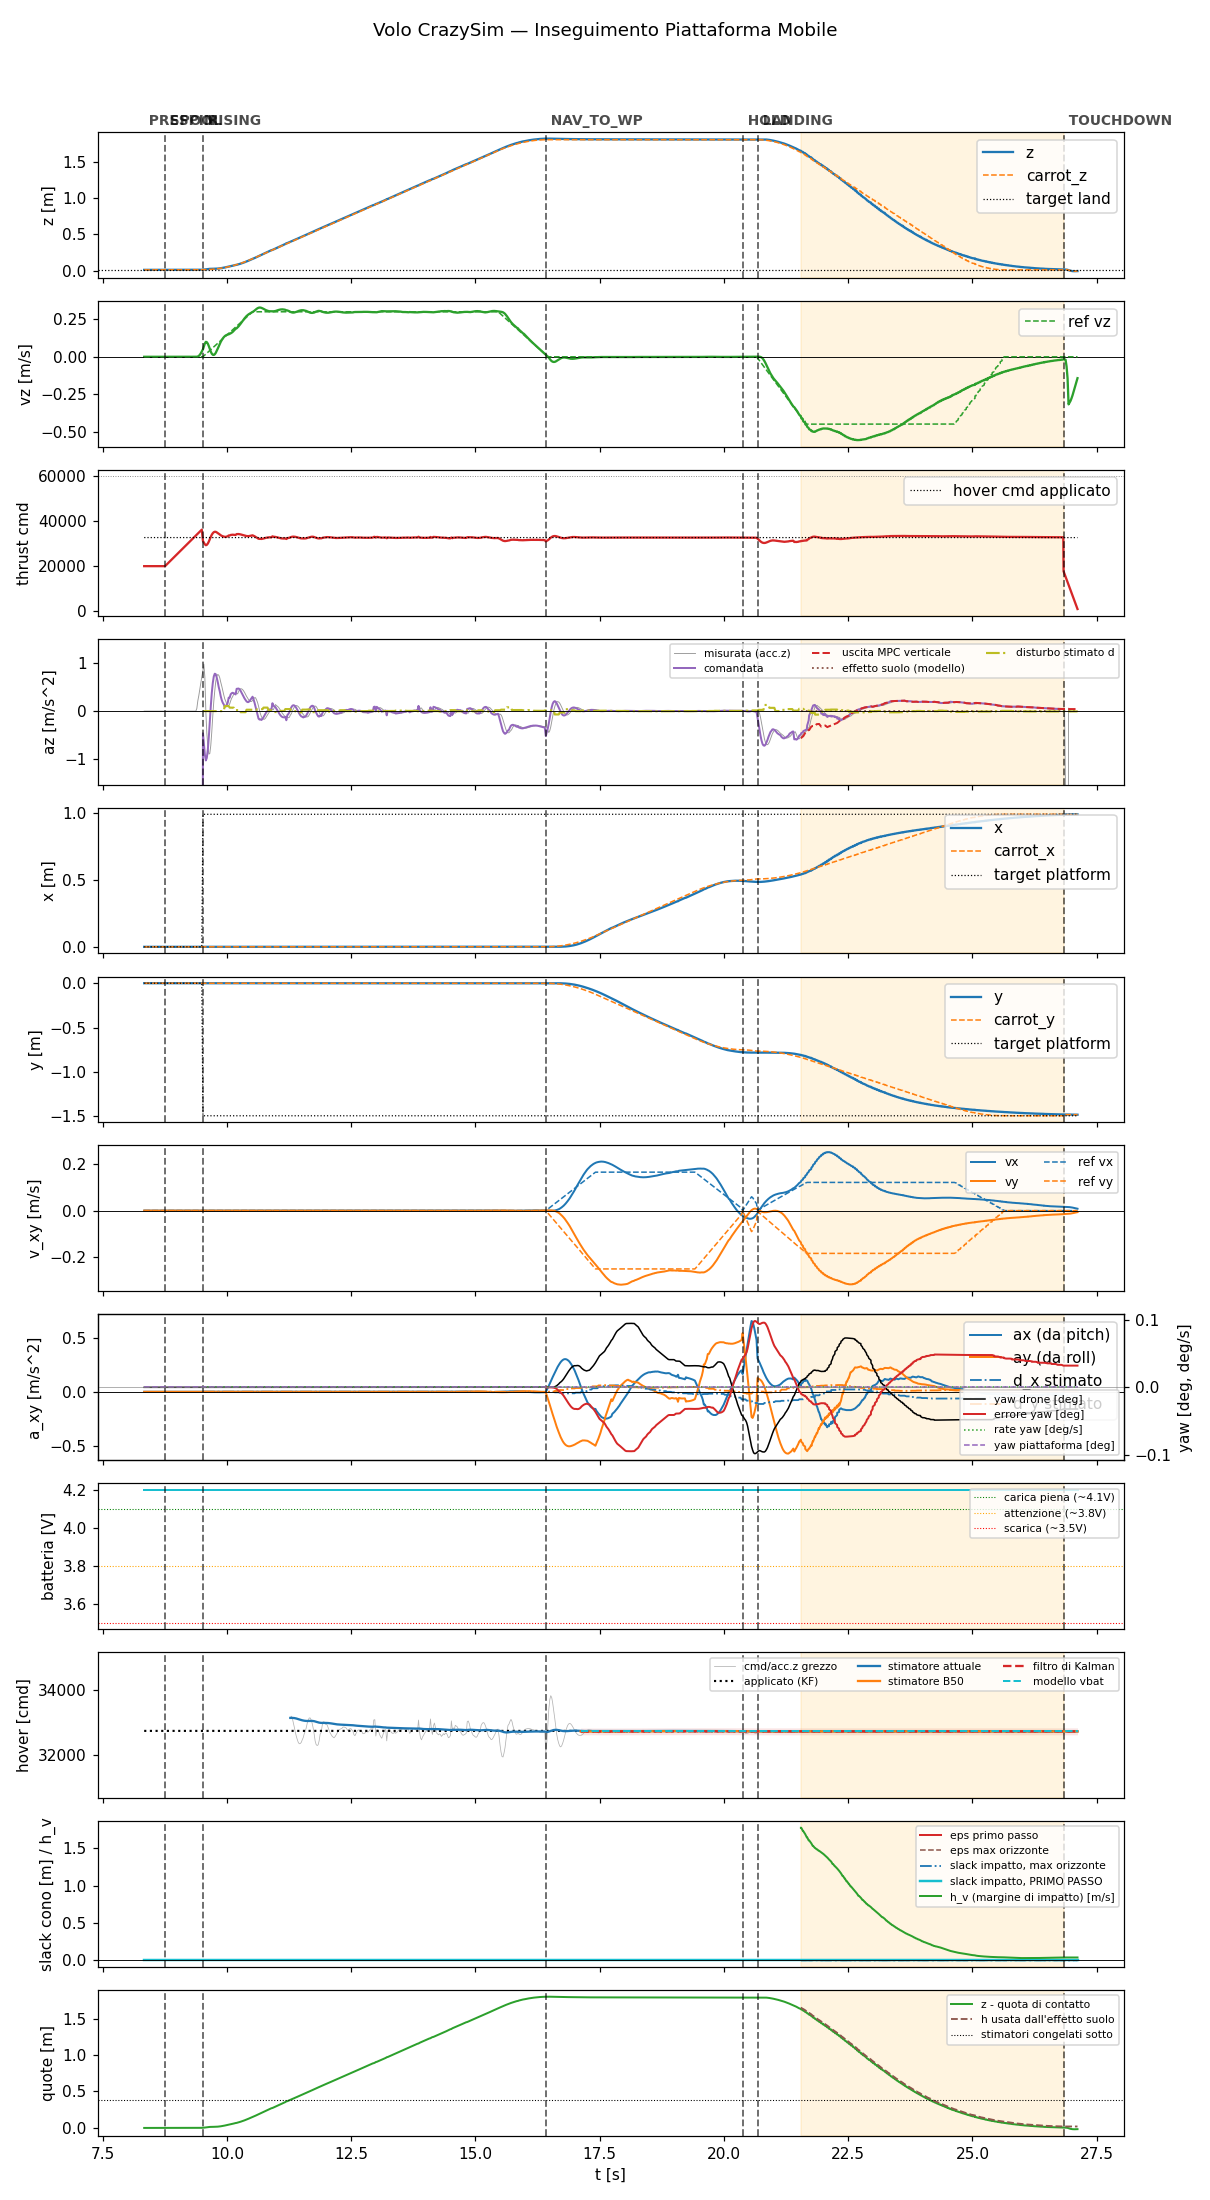

Data behind this chart, as committed beside it:
t, state, mode, x, y, z, vx, vy, vz, carrot_x, carrot_y, carrot_z, force, cmd, az, roll, pitch, solve_ms, ref_vx, ref_vy, ref_vz, target_x, target_y, target_z
8.334, prespin, 0, -5.440405145864594e-19, 3.673209570493372e-20, 0.015, -3.5204893724221176e-18, -8.475350071120288e-20, 7.483858439627511e-07, -5.440405145864594e-19, 3.673209570493372e-20, 0.015, 0.0, 20000, -9.81, 0.0, 0.0, 0.0, 0.0, 0.0, 0.0, -5.440405145864594e-19, 3.673209570493372e-20, 0.015
8.354, prespin, 0, -5.401751512827873e-19, 3.682515352384594e-20, 0.015, -3.508918770013726e-18, -8.447494763992565e-20, 7.456275739059492e-07, -5.401751512827873e-19, 3.682515352384594e-20, 0.015, 0.0, 20000, -9.81, 0.0, 0.0, 0.0, 0.0, 0.0, 0.0, -5.401751512827873e-19, 3.682515352384594e-20, 0.015
8.374, prespin, 0, -5.371084825593236e-19, 3.6898979393516295e-20, 0.015, -3.502131339497422e-18, -8.431154069485521e-20, 7.43284374493669e-07, -5.371084825593236e-19, 3.6898979393516295e-20, 0.015, 0.0, 20000, -9.81, 0.0, 0.0, 0.0, 0.0, 0.0, 0.0, -5.371084825593236e-19, 3.6898979393516295e-20, 0.015
8.394, prespin, 0, -5.413140755886963e-19, 3.679773701018378e-20, 0.015, -3.512182411120554e-18, -8.455350394872404e-20, 7.367578973571653e-07, -5.413140755886963e-19, 3.679773701018378e-20, 0.015, 0.0, 20000, -9.81, 0.0, 0.0, 0.0, 0.0, 0.0, 0.0, -5.413140755886963e-19, 3.679773701018378e-20, 0.015
8.414, prespin, 0, -5.435945608387167e-19, 3.674283612819984e-20, 0.015, -3.512708084399831e-18, -8.456616368950523e-20, 7.381948421425477e-07, -5.435945608387167e-19, 3.674283612819984e-20, 0.015, 0.0, 20000, -9.81, 0.0, 0.0, 0.0, 0.0, 0.0, 0.0, -5.435945608387167e-19, 3.674283612819984e-20, 0.015
8.434, prespin, 0, -5.424578078819157e-19, 3.677020417424798e-20, 0.015, -3.513242029485234e-18, -8.457902376309101e-20, 7.365538863268739e-07, -5.424578078819157e-19, 3.677020417424798e-20, 0.015, 0.0, 20000, -9.81, 0.0, 0.0, 0.0, 0.0, 0.0, 0.0, -5.424578078819157e-19, 3.677020417424798e-20, 0.015
8.454, prespin, 0, -5.385582716791876e-19, 3.6864079480249947e-20, 0.015, -3.501436921373184e-18, -8.42948419862393e-20, 7.304219593606831e-07, -5.385582716791876e-19, 3.6864079480249947e-20, 0.015, 0.0, 20000, -9.81, 0.0, 0.0, 0.0, 0.0, 0.0, 0.0, -5.385582716791876e-19, 3.6864079480249947e-20, 0.015
8.474, prespin, 0, -5.384963365308227e-19, 3.6865572282761664e-20, 0.015, -3.507429431320824e-18, -8.443910745494738e-20, 7.280646059371065e-07, -5.384963365308227e-19, 3.6865572282761664e-20, 0.015, 0.0, 20000, -9.81, 0.0, 0.0, 0.0, 0.0, 0.0, 0.0, -5.384963365308227e-19, 3.6865572282761664e-20, 0.015
8.494, prespin, 0, -5.355620684041557e-19, 3.693621544577825e-20, 0.015, -3.500203181489561e-18, -8.426514103236982e-20, 7.22309493994544e-07, -5.355620684041557e-19, 3.693621544577825e-20, 0.015, 0.0, 20000, -9.81, 0.0, 0.0, 0.0, 0.0, 0.0, 0.0, -5.355620684041557e-19, 3.693621544577825e-20, 0.015
8.514, prespin, 0, -5.332508740738942e-19, 3.699185949784378e-20, 0.015, -3.4965395985565635e-18, -8.417694289955635e-20, 7.1697360226608e-07, -5.332508740738942e-19, 3.699185949784378e-20, 0.015, 0.0, 20000, -9.81, 0.0, 0.0, 0.0, 0.0, 0.0, 0.0, -5.332508740738942e-19, 3.699185949784378e-20, 0.015
8.534, prespin, 0, -5.314980266571061e-19, 3.703405540260679e-20, 0.015, -3.495779419573627e-18, -8.415864152850361e-20, 7.119670044630766e-07, -5.314980266571061e-19, 3.703405540260679e-20, 0.015, 0.0, 20000, -9.81, 0.0, 0.0, 0.0, 0.0, 0.0, 0.0, -5.314980266571061e-19, 3.703405540260679e-20, 0.015
8.554, prespin, 0, -5.302361109338682e-19, 3.706443490307251e-20, 0.015, -3.497297709587968e-18, -8.419519903416934e-20, 7.167510602812399e-07, -5.302361109338682e-19, 3.706443490307251e-20, 0.015, 0.0, 20000, -9.81, 0.0, 0.0, 0.0, 0.0, 0.0, 0.0, -5.302361109338682e-19, 3.706443490307251e-20, 0.015
8.574, prespin, 0, -5.29400917009131e-19, 3.7084542500540935e-20, 0.015, -3.500554733249896e-18, -8.427361317129995e-20, 7.121900011952675e-07, -5.29400917009131e-19, 3.7084542500540935e-20, 0.015, 0.0, 20000, -9.81, 0.0, 0.0, 0.0, 0.0, 0.0, 0.0, -5.29400917009131e-19, 3.7084542500540935e-20, 0.015
8.594, prespin, 0, -5.289300961442235e-19, 3.709587422869806e-20, 0.015, -3.505073207345967e-18, -8.438240034654774e-20, 7.077705959090963e-07, -5.289300961442235e-19, 3.709587422869806e-20, 0.015, 0.0, 20000, -9.81, 0.0, 0.0, 0.0, 0.0, 0.0, 0.0, -5.289300961442235e-19, 3.709587422869806e-20, 0.015
8.614, prespin, 0, -5.500066064532864e-19, 3.65884667775564e-20, 0.015, -3.509806334810995e-18, -8.449634447592692e-20, 7.117023983482795e-07, -5.500066064532864e-19, 3.65884667775564e-20, 0.015, 0.0, 20000, -9.81, 0.0, 0.0, 0.0, 0.0, 0.0, 0.0, -5.500066064532864e-19, 3.65884667775564e-20, 0.015
8.634, prespin, 0, -5.524529931149119e-19, 3.652957216417748e-20, 0.015, -3.511152157667619e-18, -8.452875315383281e-20, 7.203879022199544e-07, -5.524529931149119e-19, 3.652957216417748e-20, 0.015, 0.0, 20000, -9.81, 0.0, 0.0, 0.0, 0.0, 0.0, 0.0, -5.524529931149119e-19, 3.652957216417748e-20, 0.015
8.654, prespin, 0, -5.154709886985849e-19, 3.741988992192303e-20, 0.015, -3.5090647673918414e-18, -8.447850839396875e-20, 6.786961534999136e-07, -5.154709886985849e-19, 3.741988992192303e-20, 0.015, 0.0, 20000, -9.81, 0.0, 0.0, 0.0, 0.0, 0.0, 0.0, -5.154709886985849e-19, 3.741988992192303e-20, 0.015
8.674, prespin, 0, -5.169859699904758e-19, 3.7383419657962537e-20, 0.015, -3.506481482338838e-18, -8.441632767635949e-20, 6.796258276153821e-07, -5.169859699904758e-19, 3.7383419657962537e-20, 0.015, 0.0, 20000, -9.81, 0.0, 0.0, 0.0, 0.0, 0.0, 0.0, -5.169859699904758e-19, 3.7383419657962537e-20, 0.015
8.694, prespin, 0, -5.149294438913041e-19, 3.743292771009354e-20, 0.015, -3.50391101858533e-18, -8.435444422678287e-20, 6.793602551624645e-07, -5.149294438913041e-19, 3.743292771009354e-20, 0.015, 0.0, 20000, -9.81, 0.0, 0.0, 0.0, 0.0, 0.0, 0.0, -5.149294438913041e-19, 3.743292771009354e-20, 0.015
8.714, prespin, 0, -5.133883547113295e-19, 3.747002805303625e-20, 0.015, -3.503905641911348e-18, -8.435432144216069e-20, 6.810815875724074e-07, -5.133883547113295e-19, 3.747002805303625e-20, 0.015, 0.0, 20000, -9.81, 0.0, 0.0, 0.0, 0.0, 0.0, 0.0, -5.133883547113295e-19, 3.747002805303625e-20, 0.015
8.734, prespin, 0, -5.123019046755294e-19, 3.7496184408733975e-20, 0.015, -3.5060807133320564e-18, -8.440667938999588e-20, 6.830359779996797e-07, -5.123019046755294e-19, 3.7496184408733975e-20, 0.015, 0.0, 20000, -9.81, 0.0, 0.0, 0.0, 0.0, 0.0, 0.0, -5.123019046755294e-19, 3.7496184408733975e-20, 0.015
8.754, spool, 0, -5.11614724381651e-19, 3.75127215586365e-20, 0.015, -3.5099519185988046e-18, -8.449987938057588e-20, 6.846001951998915e-07, -5.11614724381651e-19, 3.75127215586365e-20, 0.015, 0.0, 20000, -9.81, 0.0, 0.0, 0.0, 0.0, 0.0, 0.0, -5.11614724381651e-19, 3.75127215586365e-20, 0.015
8.774, spool, 0, -5.141844643521235e-19, 3.7450857496105483e-20, 0.015, -3.512399959621655e-18, -8.455880307452321e-20, 6.88282341343438e-07, -5.141844643521235e-19, 3.7450857496105483e-20, 0.015, 0.0, 20438, -9.81, 0.0, 0.0, 0.0, 0.0, 0.0, 0.0, -5.141844643521235e-19, 3.7450857496105483e-20, 0.015
8.794, spool, 0, -5.212859133084678e-19, 3.727989929677123e-20, 0.015, -3.532998411235451e-18, -8.505469785174875e-20, 6.859331733721774e-07, -5.212859133084678e-19, 3.727989929677123e-20, 0.015, 0.0, 20879, -9.81, 0.0, 0.0, 0.0, 0.0, 0.0, 0.0, -5.212859133084678e-19, 3.727989929677123e-20, 0.015
8.814, spool, 0, -5.242954031720889e-19, 3.7207443444990416e-20, 0.015, -3.548763646530099e-18, -8.543424450593988e-20, 6.904102178850735e-07, -5.242954031720889e-19, 3.7207443444990416e-20, 0.015, 0.0, 21320, -9.81, 0.0, 0.0, 0.0, 0.0, 0.0, 0.0, -5.242954031720889e-19, 3.7207443444990416e-20, 0.015
8.834, spool, 0, -5.269912364871875e-19, 3.7142548540996216e-20, 0.015, -3.5612582096827124e-18, -8.573504098087655e-20, 6.946042958588805e-07, -5.269912364871875e-19, 3.7142548540996216e-20, 0.015, 0.0, 21760, -9.81, 0.0, 0.0, 0.0, 0.0, 0.0, 0.0, -5.269912364871875e-19, 3.7142548540996216e-20, 0.015
8.854, spool, 0, -5.265914497573829e-19, 3.715217097796568e-20, 0.015, -3.559854897773516e-18, -8.570125582273258e-20, 6.957284313102718e-07, -5.265914497573829e-19, 3.715217097796568e-20, 0.015, 0.0, 22200, -9.81, 0.0, 0.0, 0.0, 0.0, 0.0, 0.0, -5.265914497573829e-19, 3.715217097796568e-20, 0.015
8.874, spool, 0, -5.260783392836586e-19, 3.7164523757191424e-20, 0.015, -3.557353917191462e-18, -8.564103965907814e-20, 7.064165856718319e-07, -5.260783392836586e-19, 3.7164523757191424e-20, 0.015, 0.0, 22638, -9.81, 0.0, 0.0, 0.0, 0.0, 0.0, 0.0, -5.260783392836586e-19, 3.7164523757191424e-20, 0.015
8.894, spool, 0, -5.291472310550187e-19, 3.7090642957558514e-20, 0.015, -3.556192969201744e-18, -8.561307707696472e-20, 7.104536052793264e-07, -5.291472310550187e-19, 3.7090642957558514e-20, 0.015, 0.0, 23078, -9.81, 0.0, 0.0, 0.0, 0.0, 0.0, 0.0, -5.291472310550187e-19, 3.7090642957558514e-20, 0.015
8.914, spool, 0, -5.249644371912794e-19, 3.7191336041265506e-20, 0.015, -3.539496742127667e-18, -8.521111899805224e-20, 7.169325613176625e-07, -5.249644371912794e-19, 3.7191336041265506e-20, 0.015, 0.0, 23520, -9.81, 0.0, 0.0, 0.0, 0.0, 0.0, 0.0, -5.249644371912794e-19, 3.7191336041265506e-20, 0.015
8.934, spool, 0, -5.242548196232855e-19, 3.7208422490793555e-20, 0.015, -3.538933845720825e-18, -8.519755452847607e-20, 7.16531303623924e-07, -5.242548196232855e-19, 3.7208422490793555e-20, 0.015, 0.0, 23961, -9.81, 0.0, 0.0, 0.0, 0.0, 0.0, 0.0, -5.242548196232855e-19, 3.7208422490793555e-20, 0.015
8.954, spool, 0, -5.210644356994568e-19, 3.728522427196454e-20, 0.015, -3.528876156652793e-18, -8.495541032884825e-20, 7.131206984922756e-07, -5.210644356994568e-19, 3.728522427196454e-20, 0.015, 0.0, 24399, -9.81, 0.0, 0.0, 0.0, 0.0, 0.0, 0.0, -5.210644356994568e-19, 3.728522427196454e-20, 0.015
8.974, spool, 0, -5.185421552166294e-19, 3.7345944498804763e-20, 0.015, -3.523152480404232e-18, -8.481762013337281e-20, 7.102088375177118e-07, -5.185421552166294e-19, 3.7345944498804763e-20, 0.015, 0.0, 24838, -9.81, 0.0, 0.0, 0.0, 0.0, 0.0, 0.0, -5.185421552166294e-19, 3.7345944498804763e-20, 0.015
8.994, spool, 0, -5.166287830622177e-19, 3.739200811916631e-20, 0.015, -3.520969964358011e-18, -8.476507477743009e-20, 7.076656061144604e-07, -5.166287830622177e-19, 3.739200811916631e-20, 0.015, 0.0, 25278, -9.81, 0.0, 0.0, 0.0, 0.0, 0.0, 0.0, -5.166287830622177e-19, 3.739200811916631e-20, 0.015
9.014, spool, 0, -5.152586617751002e-19, 3.74249984084404e-20, 0.015, -3.5215812508306876e-18, -8.477978954504558e-20, 7.05386980826006e-07, -5.152586617751002e-19, 3.74249984084404e-20, 0.015, 0.0, 25720, -9.81, 0.0, 0.0, 0.0, 0.0, 0.0, 0.0, -5.152586617751002e-19, 3.74249984084404e-20, 0.015
9.034, spool, 0, -5.313765862034256e-19, 3.7036966690622065e-20, 0.015, -3.5199881009709105e-18, -8.474142904413844e-20, 7.172720302150992e-07, -5.313765862034256e-19, 3.7036966690622065e-20, 0.015, 0.0, 26161, -9.81, 0.0, 0.0, 0.0, 0.0, 0.0, 0.0, -5.313765862034256e-19, 3.7036966690622065e-20, 0.015
9.054, spool, 0, -5.308118286402051e-19, 3.705055700959237e-20, 0.015, -3.523907282713187e-18, -8.483577287040923e-20, 7.152750640671002e-07, -5.308118286402051e-19, 3.705055700959237e-20, 0.015, 0.0, 26599, -9.81, 0.0, 0.0, 0.0, 0.0, 0.0, 0.0, -5.308118286402051e-19, 3.705055700959237e-20, 0.015
9.074, spool, 0, -5.306041029088777e-19, 3.70555588673589e-20, 0.015, -3.5289162749125016e-18, -8.495636029408298e-20, 7.133653525670525e-07, -5.306041029088777e-19, 3.70555588673589e-20, 0.015, 0.0, 27038, -9.81, 0.0, 0.0, 0.0, 0.0, 0.0, 0.0, -5.306041029088777e-19, 3.70555588673589e-20, 0.015
9.094, spool, 0, -5.306834605488945e-19, 3.705364924336664e-20, 0.015, -3.534530349729899e-18, -8.509150738900736e-20, 7.115083349162887e-07, -5.306834605488945e-19, 3.705364924336664e-20, 0.015, 0.0, 27478, -9.81, 0.0, 0.0, 0.0, 0.0, 0.0, 0.0, -5.306834605488945e-19, 3.705364924336664e-20, 0.015
9.114, spool, 0, -5.309874494240077e-19, 3.704633709599864e-20, 0.015, -3.540371485625442e-18, -8.523212809314138e-20, 7.004377380326332e-07, -5.309874494240077e-19, 3.704633709599864e-20, 0.015, 0.0, 27919, -9.81, 0.0, 0.0, 0.0, 0.0, 0.0, 0.0, -5.309874494240077e-19, 3.704633709599864e-20, 0.015
9.134, spool, 0, -5.314584770840684e-19, 3.7034998905492984e-20, 0.015, -3.5461319714112614e-18, -8.537081009271472e-20, 6.997688046794792e-07, -5.314584770840684e-19, 3.7034998905492984e-20, 0.015, 0.0, 28362, -9.81, 0.0, 0.0, 0.0, 0.0, 0.0, 0.0, -5.314584770840684e-19, 3.7034998905492984e-20, 0.015
9.154, spool, 0, -5.320440692589677e-19, 3.702089806098837e-20, 0.015, -3.551557862639303e-18, -8.550142061896714e-20, 6.991040208959021e-07, -5.320440692589677e-19, 3.702089806098837e-20, 0.015, 0.0, 28800, -9.81, 0.0, 0.0, 0.0, 0.0, 0.0, 0.0, -5.320440692589677e-19, 3.702089806098837e-20, 0.015
9.174, spool, 0, -5.353392466266492e-19, 3.694156950153997e-20, 0.015, -3.552479755431993e-18, -8.552361232383829e-20, 7.008075044723228e-07, -5.353392466266492e-19, 3.694156950153997e-20, 0.015, 0.0, 29239, -9.81, 0.0, 0.0, 0.0, 0.0, 0.0, 0.0, -5.353392466266492e-19, 3.694156950153997e-20, 0.015
9.194, spool, 0, -5.349640168212798e-19, 3.695060709596697e-20, 0.015, -3.552601350982039e-18, -8.552655269242197e-20, 6.995888952587848e-07, -5.349640168212798e-19, 3.695060709596697e-20, 0.015, 0.0, 29679, -9.81, 0.0, 0.0, 0.0, 0.0, 0.0, 0.0, -5.349640168212798e-19, 3.695060709596697e-20, 0.015
9.214, spool, 0, -5.34744762260165e-19, 3.695588360354626e-20, 0.015, -3.553107171926615e-18, -8.553872775706299e-20, 6.984568585721718e-07, -5.34744762260165e-19, 3.695588360354626e-20, 0.015, 0.0, 30122, -9.81, 0.0, 0.0, 0.0, 0.0, 0.0, 0.0, -5.34744762260165e-19, 3.695588360354626e-20, 0.015
9.235, spool, 0, -5.372799674400635e-19, 3.6894849952802066e-20, 0.015, -3.549826987207536e-18, -8.545975139560978e-20, 6.895743922541442e-07, -5.372799674400635e-19, 3.6894849952802066e-20, 0.015, 0.0, 30581, -9.81, 0.0, 0.0, 0.0, 0.0, 0.0, 0.0, -5.372799674400635e-19, 3.6894849952802066e-20, 0.015
9.254, spool, 0, -5.362073726795236e-19, 3.6920673497550206e-20, 0.015, -3.5465149560348735e-18, -8.538001893937791e-20, 6.903702001181955e-07, -5.362073726795236e-19, 3.6920673497550206e-20, 0.015, 0.0, 30999, -9.81, 0.0, 0.0, 0.0, 0.0, 0.0, 0.0, -5.362073726795236e-19, 3.6920673497550206e-20, 0.015
9.274, spool, 0, -5.353643722377555e-19, 3.69409652719519e-20, 0.015, -3.5443551874554975e-18, -8.532802288306071e-20, 6.829153562648571e-07, -5.353643722377555e-19, 3.69409652719519e-20, 0.015, 0.0, 31438, -9.81, 0.0, 0.0, 0.0, 0.0, 0.0, 0.0, -5.353643722377555e-19, 3.69409652719519e-20, 0.015
9.294, spool, 0, -5.34720050239365e-19, 3.6956474908437266e-20, 0.015, -3.543146262990251e-18, -8.529891000290796e-20, 6.851159923826344e-07, -5.34720050239365e-19, 3.6956474908437266e-20, 0.015, 0.0, 31878, -9.81, 0.0, 0.0, 0.0, 0.0, 0.0, 0.0, -5.34720050239365e-19, 3.6956474908437266e-20, 0.015
9.314, spool, 0, -5.342466444350432e-19, 3.696787449125401e-20, 0.015, -3.542701653411004e-18, -8.528822127843013e-20, 6.87418605593848e-07, -5.342466444350432e-19, 3.696787449125401e-20, 0.015, 0.0, 32320, -9.81, 0.0, 0.0, 0.0, 0.0, 0.0, 0.0, -5.342466444350432e-19, 3.696787449125401e-20, 0.015
9.334, spool, 0, -5.339207869724856e-19, 3.6975719782376195e-20, 0.015, -3.542869157485046e-18, -8.529226024626486e-20, 6.89808473453013e-07, -5.339207869724856e-19, 3.6975719782376195e-20, 0.015, 0.0, 32771, -9.81, 0.0, 0.0, 0.0, 0.0, 0.0, 0.0, -5.339207869724856e-19, 3.6975719782376195e-20, 0.015
9.354, spool, 0, -5.337204024690946e-19, 3.6980547156732267e-20, 0.015, -3.543502364243955e-18, -8.530751138880881e-20, 6.922728630343045e-07, -5.337204024690946e-19, 3.6980547156732267e-20, 0.015, 0.0, 33199, -9.81, 0.0, 0.0, 0.0, 0.0, 0.0, 0.0, -5.337204024690946e-19, 3.6980547156732267e-20, 0.015
9.374, spool, 0, -5.336248631083448e-19, 3.698284452163666e-20, 0.015, -3.54446602965758e-18, -8.53307112200515e-20, 6.948002351236937e-07, -5.336248631083448e-19, 3.698284452163666e-20, 0.015, 0.0, 33638, -9.81, 0.0, 0.0, 0.0, 0.0, 0.0, 0.0, -5.336248631083448e-19, 3.698284452163666e-20, 0.015
9.394, spool, 0, -5.195930881848781e-19, 9.181759083066306e-20, 0.015, -3.485992632156206e-18, 1.6654217931186257e-19, 7.728864147793502e-05, -5.195930881848781e-19, 9.181759083066306e-20, 0.015, 0.0, 34078, -9.81, 0.0, 0.0, 0.0, 0.0, 0.0, 0.0, -5.195930881848781e-19, 9.181759083066306e-20, 0.015
9.414, spool, 0, -5.026732121526824e-19, 1.9387651775004223e-19, 0.01502, -3.422274082390634e-18, 6.025598206118296e-19, 0.001655, -5.026732121526824e-19, 1.9387651775004223e-19, 0.01502, 0.0, 34523, -9.81, 0.0, 0.0, 0.0, 0.0, 0.0, 0.0, -5.026732121526824e-19, 1.9387651775004223e-19, 0.01502
9.434, spool, 0, -5.053596362883133e-19, 2.8624799647368904e-19, 0.0151, -3.444828402562811e-18, 9.607964410672136e-19, 0.005991, -5.053596362883133e-19, 2.8624799647368904e-19, 0.0151, 0.0, 34960, -9.81, 0.0, 0.0, 0.0, 0.0, 0.0, 0.0, -5.053596362883133e-19, 2.8624799647368904e-19, 0.0151
9.454, spool, 0, -5.4554939542133265e-19, 3.546592452518512e-19, 0.01531, -3.545470640511525e-18, 1.1775295488798358e-18, 0.01308, -5.4554939542133265e-19, 3.546592452518512e-19, 0.01531, 0.0, 35399, -9.81, 0.0, 0.0, 0.0, 0.0, 0.0, 0.0, -5.4554939542133265e-19, 3.546592452518512e-19, 0.01531
9.474, spool, 0, -6.100164402436888e-19, 4.3047220954871444e-19, 0.01571, -3.805848899369742e-18, 1.404636432152062e-18, 0.02286, -6.100164402436888e-19, 4.3047220954871444e-19, 0.01571, 0.0, 35838, -9.81, 0.0, 0.0, 0.0, 0.0, 0.0, 0.0, -6.100164402436888e-19, 4.3047220954871444e-19, 0.01571
9.494, spool, 0, -7.165454641180016e-19, 4.963190174822032e-19, 0.01633, -4.214611779591397e-18, 1.5700011069372583e-18, 0.03521, -7.165454641180016e-19, 4.963190174822032e-19, 0.01633, 0.0, 36278, -9.81, 0.0, 0.0, 0.0, 0.0, 0.0, 0.0, -7.165454641180016e-19, 4.963190174822032e-19, 0.01633
9.517, rising, 0, -8.7221005035373e-19, 5.529243309677023e-19, 0.01725, -4.782596174381546e-18, 1.6798971177961799e-18, 0.05032, -8.7221005035373e-19, 5.529243309677023e-19, 0.01725, 0.3544, 31213, -0.4596, 9.480809090105757e-19, 0.0, 1.359, 0.0, 0.0, 0.0004817, 0.9875, -1.497, 0.015
... 880 more rows
